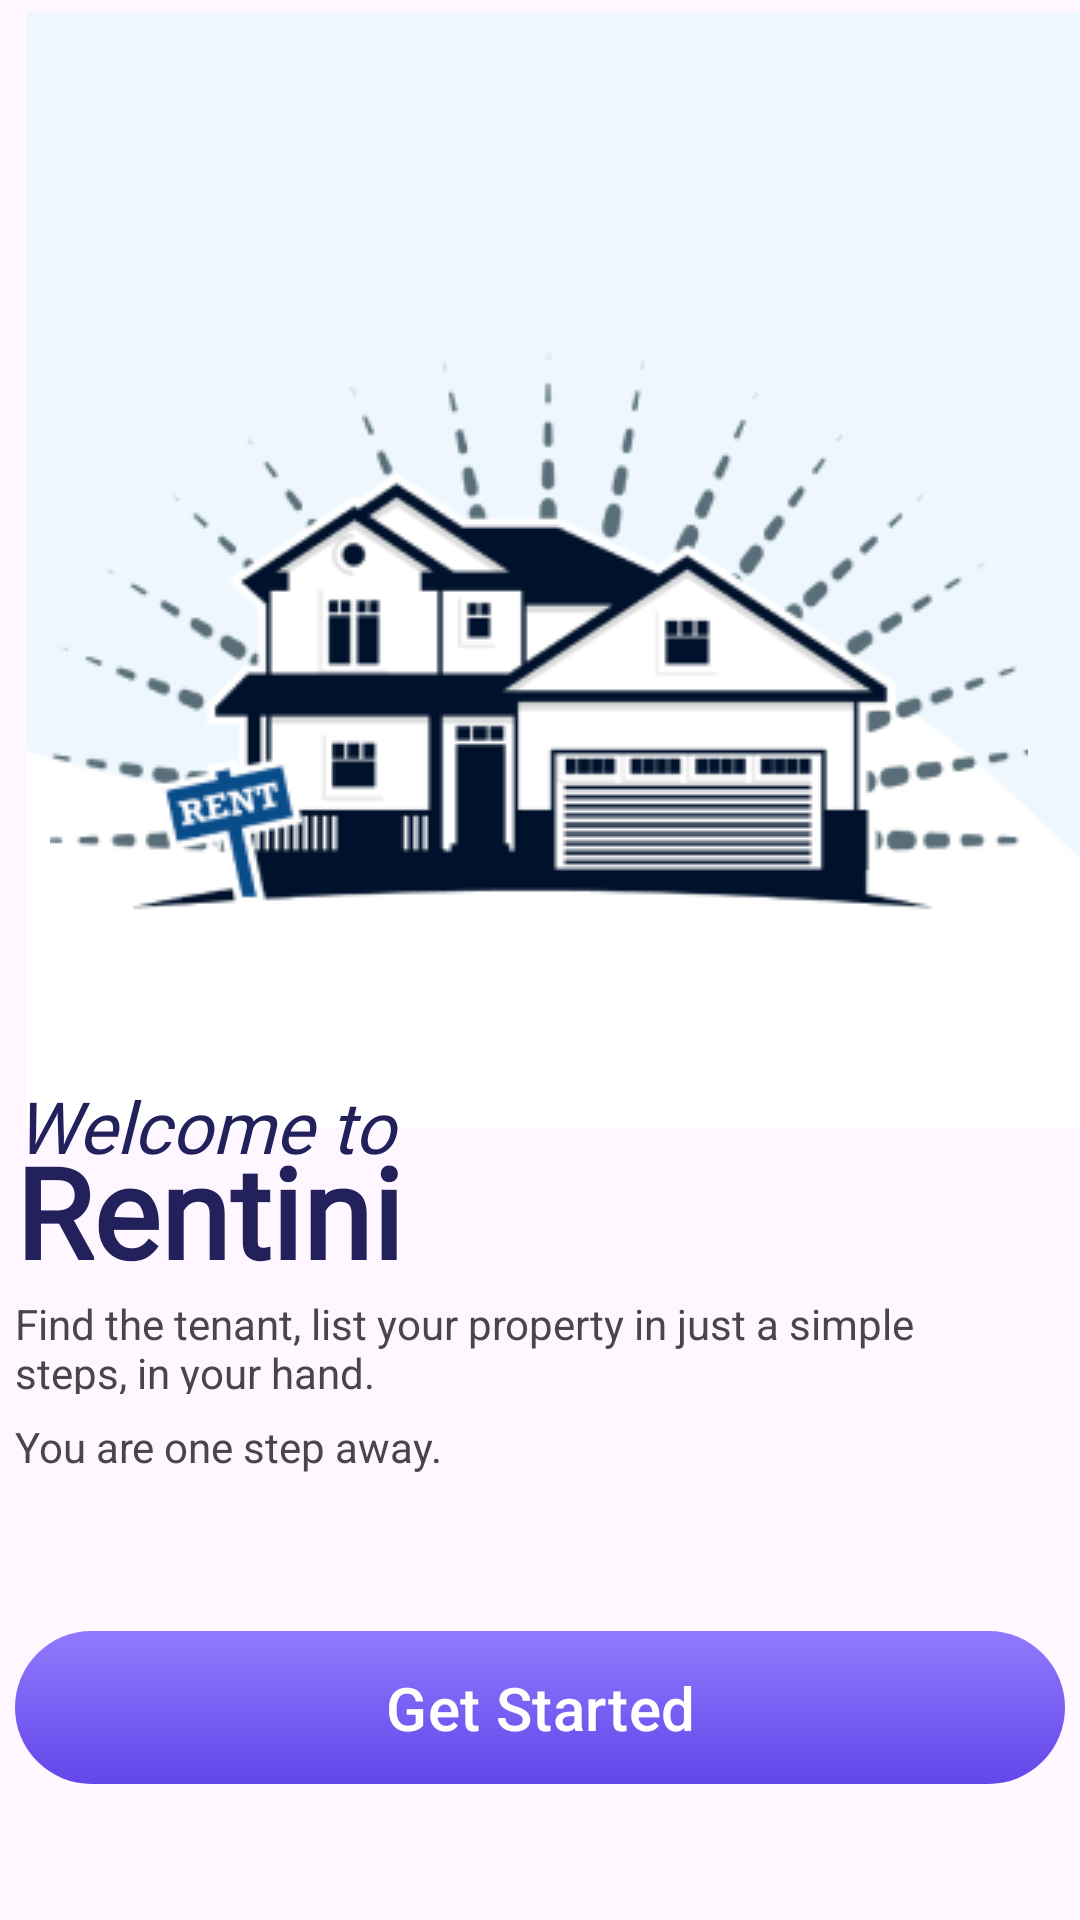

Reconstruct the res/layout file that produces this screen, plus the resources it refers to.
<!-- AndroidManifest.xml: application theme Theme.Rentini -->
<!-- res/layout/activity_welcome.xml -->
<?xml version="1.0" encoding="utf-8"?>
<androidx.constraintlayout.widget.ConstraintLayout xmlns:android="http://schemas.android.com/apk/res/android"
    xmlns:app="http://schemas.android.com/apk/res-auto"
    xmlns:tools="http://schemas.android.com/tools"
    android:id="@+id/main"
    android:layout_width="match_parent"
    android:layout_height="match_parent"
    tools:context=".Welcome">

    <ImageView
        android:id="@+id/imageView"
        android:layout_width="425dp"
        android:layout_height="372dp"
        android:layout_marginTop="4dp"
        app:layout_constraintTop_toTopOf="parent"
        app:srcCompat="@drawable/welcome0"
        tools:layout_editor_absoluteX="-7dp" />

    <ImageView
        android:id="@+id/imageView2"
        android:layout_width="wrap_content"
        android:layout_height="wrap_content"
        android:layout_marginTop="92dp"
        app:layout_constraintEnd_toEndOf="parent"
        app:layout_constraintHorizontal_bias="0.494"
        app:layout_constraintStart_toStartOf="parent"
        app:layout_constraintTop_toTopOf="@+id/imageView"
        app:srcCompat="@drawable/welcome1" />

    <TextView
        android:id="@+id/textView"
        android:layout_width="180dp"
        android:layout_height="36dp"
        android:layout_marginTop="12dp"
        android:fontFamily="@font/abeezee"
        android:text="Welcome to"
        android:textColor="@color/darkBlue"
        android:textSize="24dp"
        android:textStyle="italic"
        app:layout_constraintStart_toStartOf="@+id/myLocation"
        app:layout_constraintTop_toBottomOf="@+id/imageView2" />

    <TextView
        android:id="@+id/myLocation"
        android:layout_width="wrap_content"
        android:layout_height="wrap_content"
        android:layout_marginTop="-20dp"
        android:text="@string/app_name"
        android:fontFamily="@font/hind_bold"
        android:textColor="@color/darkBlue"
        android:textSize="42dp"
        android:textStyle="bold"
        app:layout_constraintStart_toStartOf="@+id/textView3"
        app:layout_constraintTop_toBottomOf="@+id/textView" />

    <TextView
        android:id="@+id/textView3"
        android:layout_width="325dp"
        android:layout_height="33dp"
        android:text="@string/welcomeText"
        app:layout_constraintStart_toStartOf="@+id/textView4"
        app:layout_constraintTop_toBottomOf="@+id/myLocation" />

    <TextView
        android:id="@+id/textView4"
        android:layout_width="wrap_content"
        android:layout_height="wrap_content"
        android:layout_marginTop="8dp"
        android:text="You are one step away."
        app:layout_constraintStart_toStartOf="@+id/logout_button"
        app:layout_constraintTop_toBottomOf="@+id/textView3" />

    <com.google.android.material.button.MaterialButton
        android:id="@+id/logout_button"
        android:layout_width="350dp"
        android:layout_height="51dp"
        android:layout_marginTop="52dp"
        android:background="@drawable/gradient_button_background"
        android:text="Get Started"
        android:textColor="@android:color/white"
        android:textSize="20dp"
        app:backgroundTint="@null"
        app:cornerRadius="118dp"
        app:layout_constraintEnd_toEndOf="parent"
        app:layout_constraintHorizontal_bias="0.508"
        app:layout_constraintStart_toStartOf="parent"
        app:layout_constraintTop_toBottomOf="@+id/textView4" />

</androidx.constraintlayout.widget.ConstraintLayout>
<!-- resources referenced by this layout -->
<resources>
  <color name="darkBlue">#22215B</color>
  <!-- drawable gradient_button_background (drawable) -->
  <?xml version="1.0" encoding="utf-8"?>
  <shape xmlns:android="http://schemas.android.com/apk/res/android">
      <corners android:radius="118dp"/>
      <gradient
          android:angle="136"
          android:startColor="#917AFD"
          android:endColor="#6246EA"
          android:type="linear"/>
  </shape>
  <!-- drawable welcome0: jpg bitmap (drawable, 6962 bytes) -->
  <!-- drawable welcome1: png bitmap (drawable, 27902 bytes) -->
  <string name="app_name">Rentini</string>
  <string name="welcomeText">Find the tenant, list your property in just a simple steps, in your hand.</string>
  <style name="Theme.Rentini" parent="Theme.Material3.Light.NoActionBar">
          
      </style>
</resources>
